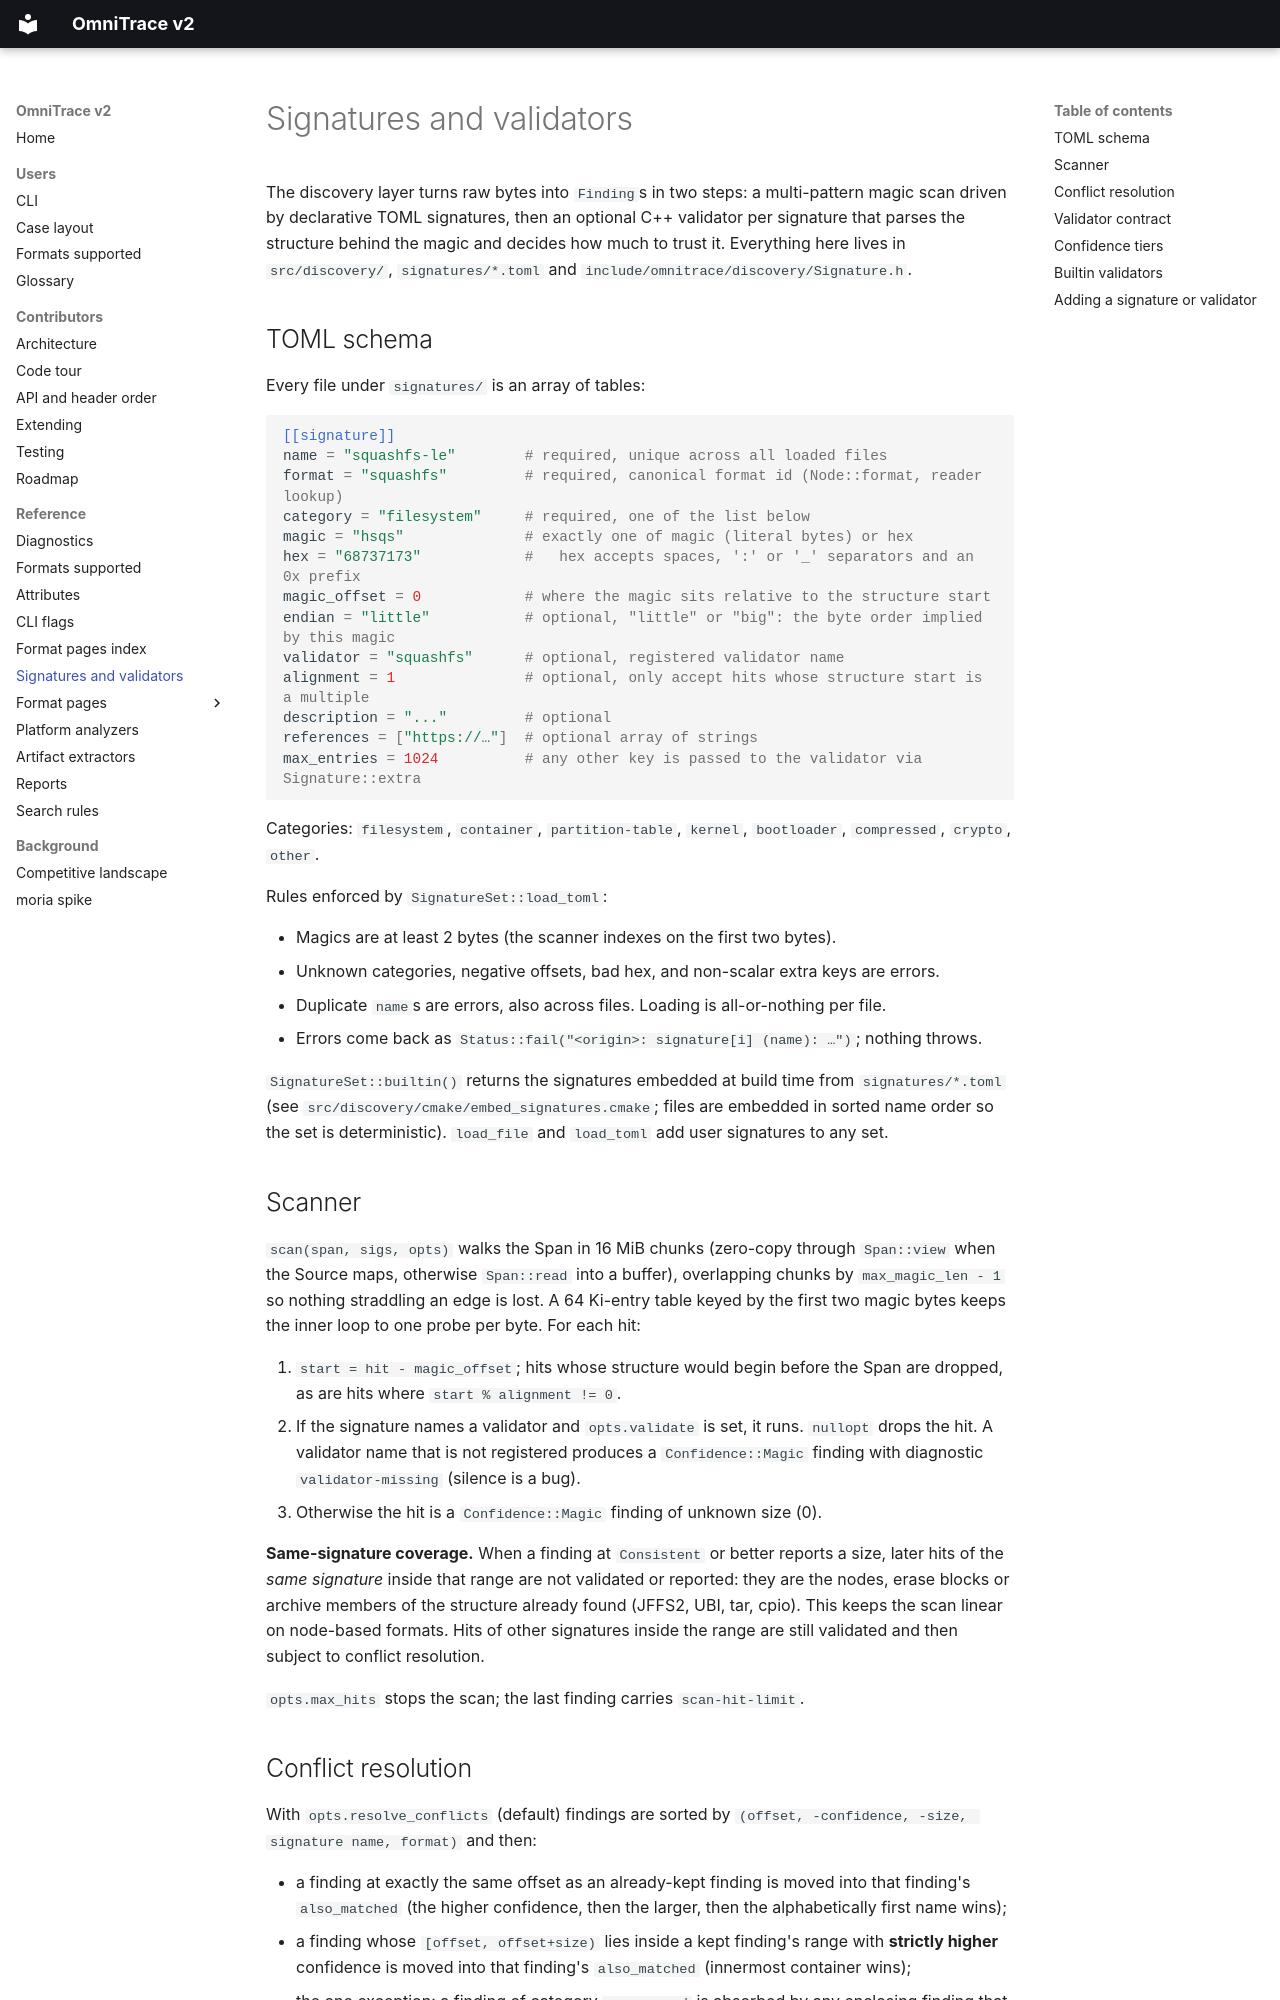

repository: wrongbaud/omnitrace · page: formats/signatures/index.html · generator: mkdocs

# Signatures and validators

The discovery layer turns raw bytes into `Finding`s in two steps: a
multi-pattern magic scan driven by declarative TOML signatures, then an
optional C++ validator per signature that parses the structure behind the
magic and decides how much to trust it. Everything here lives in
`src/discovery/`, `signatures/*.toml` and `include/omnitrace/discovery/Signature.h`.

## TOML schema

Every file under `signatures/` is an array of tables:

```toml
[[signature]]
name = "squashfs-le"        # required, unique across all loaded files
format = "squashfs"         # required, canonical format id (Node::format, reader lookup)
category = "filesystem"     # required, one of the list below
magic = "hsqs"              # exactly one of magic (literal bytes) or hex
hex = "68737173"            #   hex accepts spaces, ':' or '_' separators and an 0x prefix
magic_offset = 0            # where the magic sits relative to the structure start
endian = "little"           # optional, "little" or "big": the byte order implied by this magic
validator = "squashfs"      # optional, registered validator name
alignment = 1               # optional, only accept hits whose structure start is a multiple
description = "..."         # optional
references = ["https://…"]  # optional array of strings
max_entries = 1024          # any other key is passed to the validator via Signature::extra
```

Categories: `filesystem`, `container`, `partition-table`, `kernel`,
`bootloader`, `compressed`, `crypto`, `other`.

Rules enforced by `SignatureSet::load_toml`:

* Magics are at least 2 bytes (the scanner indexes on the first two bytes).
* Unknown categories, negative offsets, bad hex, and non-scalar extra keys are errors.
* Duplicate `name`s are errors, also across files. Loading is all-or-nothing per file.
* Errors come back as `Status::fail("<origin>: signature[i] (name): …")`; nothing throws.

`SignatureSet::builtin()` returns the signatures embedded at build time from
`signatures/*.toml` (see `src/discovery/cmake/embed_signatures.cmake`; files
are embedded in sorted name order so the set is deterministic). `load_file`
and `load_toml` add user signatures to any set.

## Scanner

`scan(span, sigs, opts)` walks the Span in 16 MiB chunks (zero-copy through
`Span::view` when the Source maps, otherwise `Span::read` into a buffer),
overlapping chunks by `max_magic_len - 1` so nothing straddling an edge is
lost. A 64 Ki-entry table keyed by the first two magic bytes keeps the inner
loop to one probe per byte. For each hit:

1. `start = hit - magic_offset`; hits whose structure would begin before the
   Span are dropped, as are hits where `start % alignment != 0`.
2. If the signature names a validator and `opts.validate` is set, it runs.
   `nullopt` drops the hit. A validator name that is not registered produces
   a `Confidence::Magic` finding with diagnostic `validator-missing` (silence
   is a bug).
3. Otherwise the hit is a `Confidence::Magic` finding of unknown size (0).

**Same-signature coverage.** When a finding at `Consistent` or better reports
a size, later hits of the *same signature* inside that range are not
validated or reported: they are the nodes, erase blocks or archive members of
the structure already found (JFFS2, UBI, tar, cpio). This keeps the scan
linear on node-based formats. Hits of other signatures inside the range are
still validated and then subject to conflict resolution.

`opts.max_hits` stops the scan; the last finding carries `scan-hit-limit`.
